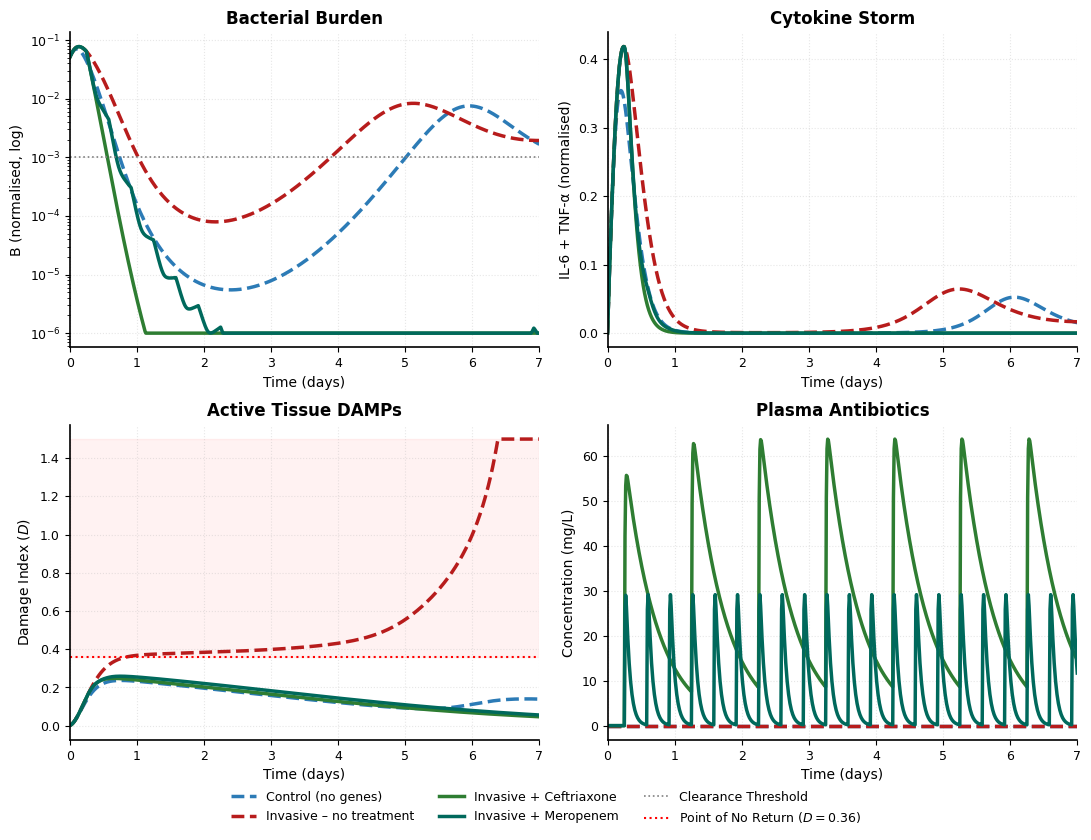
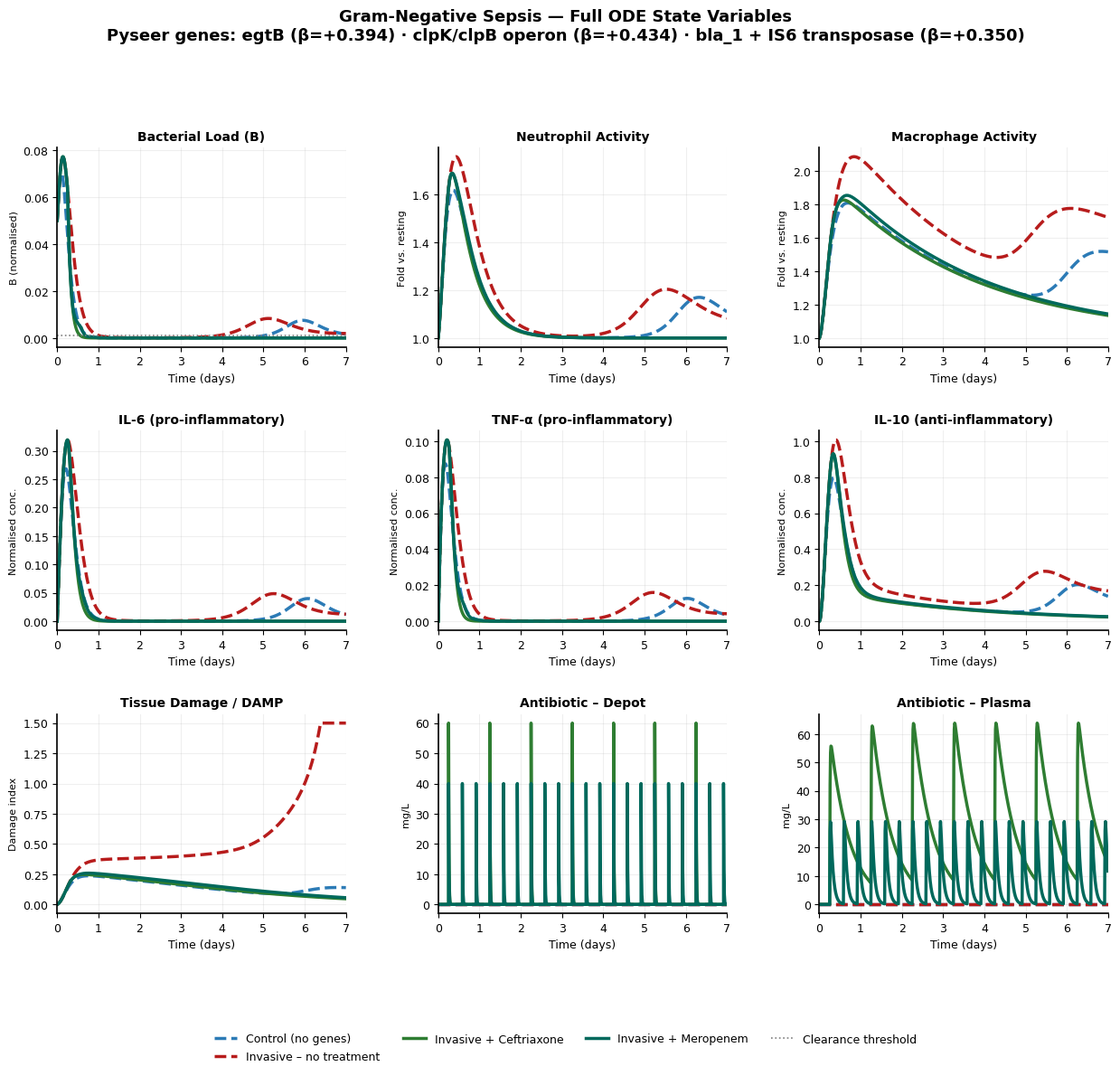
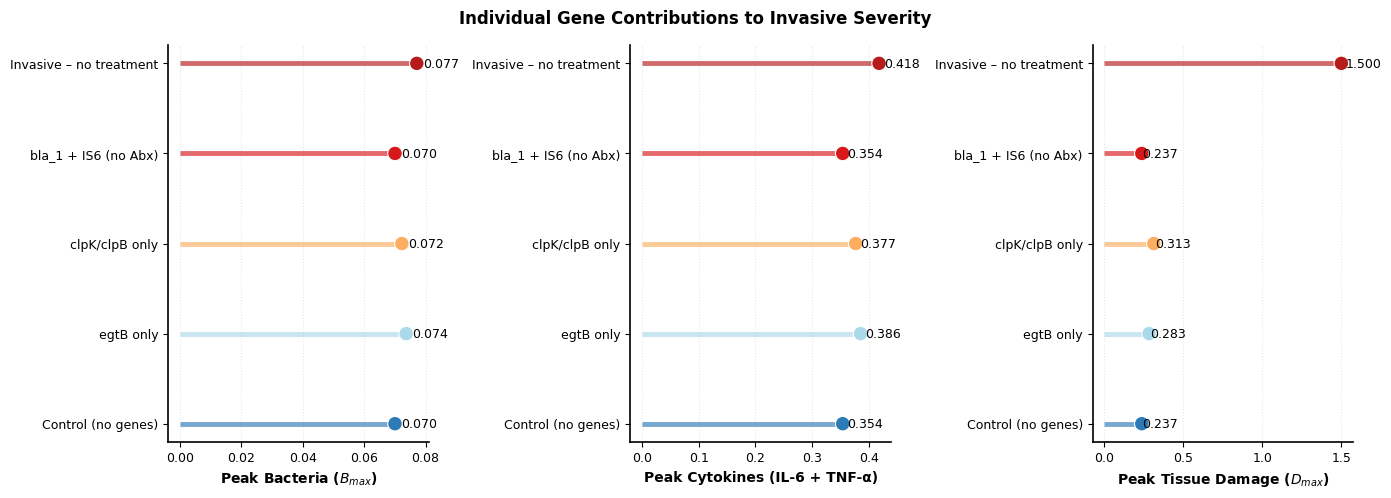
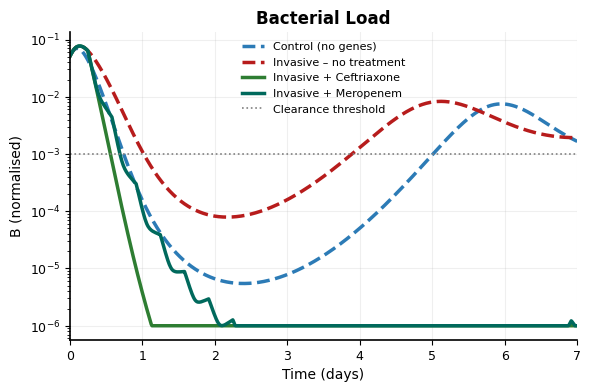
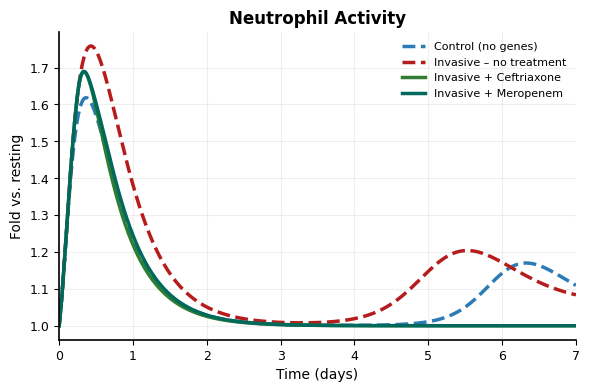
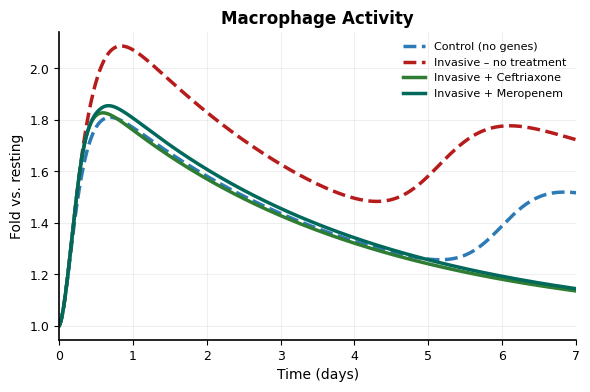
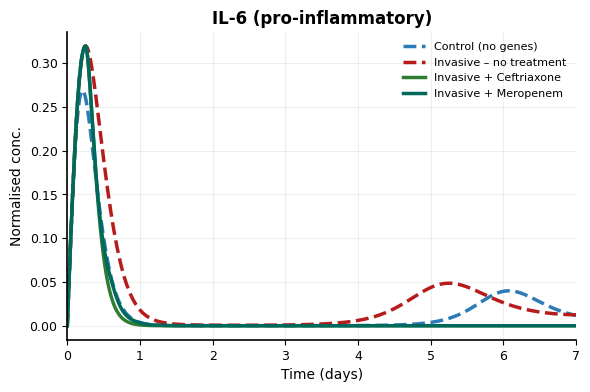
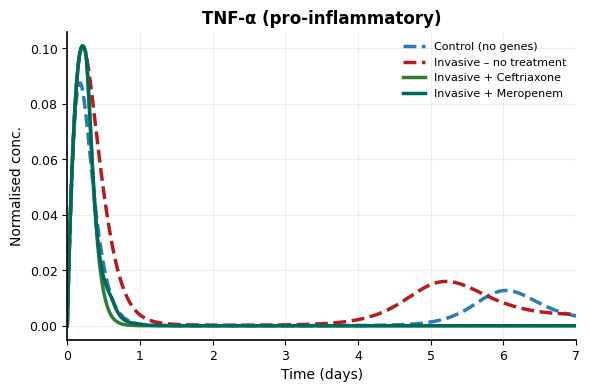
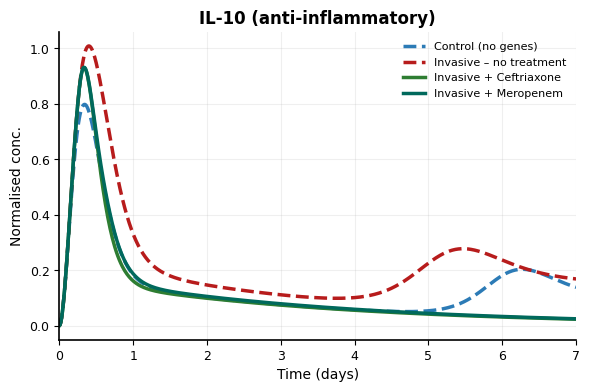
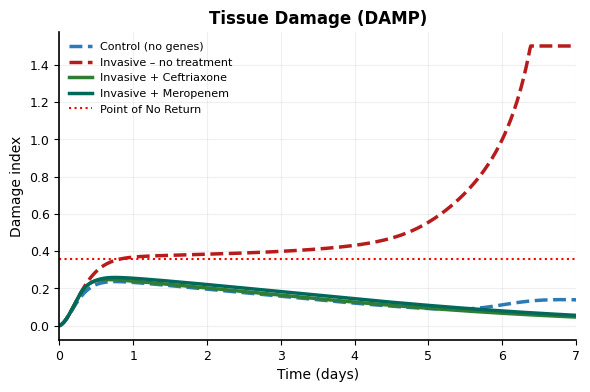
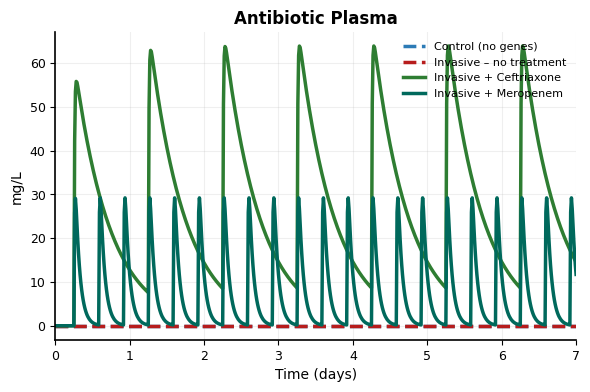
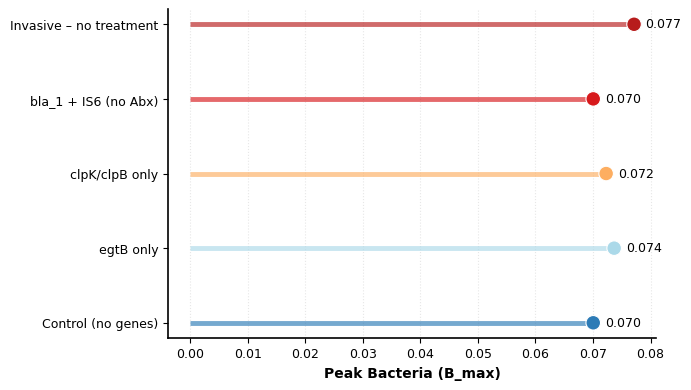
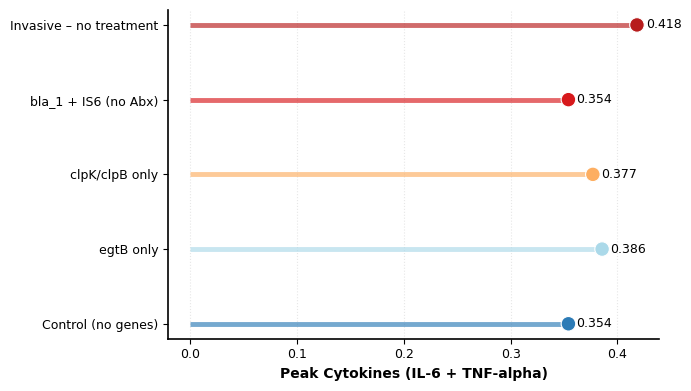
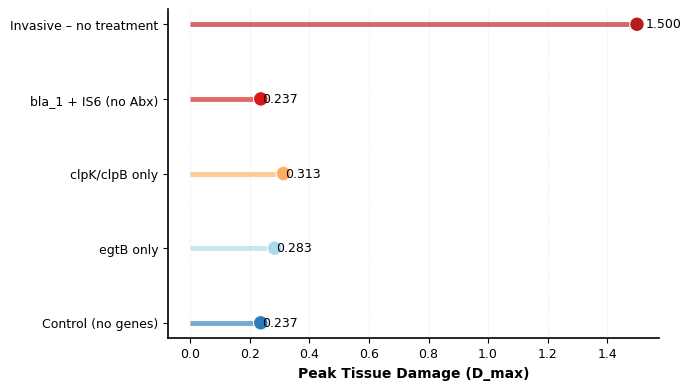

Python code for these plots, in order:
"""
══════════════════════════════════════════════════════════════════════════════
Gram-Negative Bacterial Sepsis — Full Publication Suite
ODE Immune Model with Cascading Organ Failure & Delayed IL-10 CARS Kinetics
(Includes Robust Float Handling, Stiff ODE Tolerances, & Calibrated Control)
══════════════════════════════════════════════════════════════════════════════
"""
from __future__ import annotations
import warnings
from dataclasses import dataclass, field
from typing import Dict, List, Optional, Tuple
import matplotlib.gridspec as gridspec
import matplotlib.pyplot as plt
import numpy as np
from scipy.integrate import solve_ivp

warnings.filterwarnings("ignore", category=RuntimeWarning)

# ─── PUBLICATION AESTHETICS ───────────────────────────────────────────────
plt.rcParams.update({
    "font.family": "sans-serif",
    "font.sans-serif": ["Arial", "DejaVu Sans"],
    "figure.dpi": 300,
    "axes.titlesize": 12,
    "axes.labelsize": 10,
    "xtick.labelsize": 9,
    "ytick.labelsize": 9,
    "legend.fontsize": 9,
    "axes.spines.top": False,
    "axes.spines.right": False,
    "axes.linewidth": 1.2,
    "lines.linewidth": 2.5,
})

# ═══════════════════════════════════════════════════════════════════════
# 1.  GENE PROFILE
# ═══════════════════════════════════════════════════════════════════════
@dataclass
class GeneProfile:
    """
    Encodes pyseer-identified virulence genes and translates beta
    coefficients into mechanistic multipliers used in the ODE system.
    """
    egtB:         bool = False
    clpKB_operon: bool = False
    bla_1:        bool = False
    group_5277:   bool = False

    _BETA_egtB:  float = field(default=0.394, init=False, repr=False)
    _BETA_clpKB: float = field(default=0.434, init=False, repr=False)
    _BETA_bla:   float = field(default=0.350, init=False, repr=False)
    _BETA_IS6:   float = field(default=0.388, init=False, repr=False)

    @property
    def phi_ROS(self) -> float:
        return float(np.exp(self._BETA_egtB)) if self.egtB else 1.0

    @property
    def phi_stress(self) -> float:
        return float(np.exp(self._BETA_clpKB)) if self.clpKB_operon else 1.0

    @property
    def phi_abx(self) -> float:
        if not (self.bla_1 or self.group_5277):
            return 1.0
        beta = (self._BETA_bla if self.bla_1 else 0.0) + \
               (self._BETA_IS6 if self.group_5277 else 0.0)
        return float(np.exp(beta))

    @property
    def virulence_score(self) -> float:
        s = 0.0
        if self.egtB:         s += self._BETA_egtB
        if self.clpKB_operon: s += self._BETA_clpKB
        if self.bla_1:        s += self._BETA_bla
        if self.group_5277:   s += self._BETA_IS6
        return s


# ═══════════════════════════════════════════════════════════════════════
# 2.  MODEL PARAMETERS
# ═══════════════════════════════════════════════════════════════════════
@dataclass
class ModelParameters:
    """
    All rate constants in per-hour units (time axis = hours).
    Concentrations normalised (0–1) unless noted (mg/L for antibiotics).
    """
    # ── Bacterial growth / death ──────────────────────────────
    k_b:    float = 0.45
    d_b:    float = 0.12

    # ── Baseline surveillance killing ─────────────────────────
    # Increased to 0.050 to ensure wild-type control naturally resolves
    k_surv: float = 0.050

    # ── Neutrophil dynamics ───────────────────────────────────
    N_0:      float = 1.0
    k_N_rec:  float = 1.50
    k_N_cyt:  float = 0.20
    d_N:      float = 0.09
    k_NB_ox:  float = 0.50
    k_NB_pep: float = 0.22

    # ── Macrophage dynamics ───────────────────────────────────
    M_0:      float = 1.0
    k_M_bact: float = 0.40
    k_M_cyt:  float = 0.30
    d_M:      float = 0.012
    k_MB:     float = 0.55

    # ── Cytokine production ───────────────────────────────────
    k_IL6_N:    float = 0.65
    k_IL6_M:    float = 1.20
    k_TNF_M:    float = 0.95

    # ── CARS Kinetics ─────────────────────────────────────────
    k_IL10_M:   float = 0.05
    k_IL10_cyt: float = 0.80

    # ── Cytokine degradation (/hr) ────────────────────────────
    d_IL6:  float = 0.40
    d_TNF:  float = 0.70
    d_IL10: float = 0.30

    # ── IL-10 immunosuppression ───────────────────────────────
    kappa_IL10: float = 0.55

    # ── Tissue damage / DAMP ─────────────────────────────────
    k_D_bact: float = 0.12
    k_D_cyt:  float = 0.06
    d_D:      float = 0.018

    # ── Cascading Organ Failure (quadratic amplification) ─────
    k_D_comp: float = 0.05

    # ── Antibiotic PD (Emax Hill model) ──────────────────────
    E_max:    float = 0.40
    EC50:     float = 2.0
    hill_n:   float = 2.5
    MIC_base: float = 0.50


# ═══════════════════════════════════════════════════════════════════════
# 3.  ANTIBIOTIC DOSING
# ═══════════════════════════════════════════════════════════════════════
@dataclass
class AntibioticDosing:
    drug_name:       str   = "Ceftriaxone"
    dose_mg_L:       float = 60.0
    interval_hr:     float = 24.0
    route:           str   = "IV"
    bioavailability: float = 1.0
    start_hr:        float = 6.0
    duration_days:   float = 7.0
    k_el:            float = 0.087  # Changed from CL to k_el
    k_a:             float = 5.0

    def dose_schedule(self, t_max_hr: float) -> List[float]:
        t_end = self.start_hr + self.duration_days * 24.0
        times, t = [], self.start_hr
        while t <= min(t_end, t_max_hr):
            times.append(t)
            t += self.interval_hr
        return times

def ceftriaxone(start_hr: float = 6.0) -> AntibioticDosing:
    return AntibioticDosing(
        drug_name="Ceftriaxone", dose_mg_L=60.0, interval_hr=24.0,
        start_hr=start_hr, k_el=0.087, k_a=5.0)

def meropenem(start_hr: float = 6.0) -> AntibioticDosing:
    return AntibioticDosing(
        drug_name="Meropenem", dose_mg_L=40.0, interval_hr=8.0,
        start_hr=start_hr, k_el=0.69, k_a=5.0)

def genes_control()    -> GeneProfile: return GeneProfile()
def genes_egtB_only()  -> GeneProfile: return GeneProfile(egtB=True)
def genes_clpKB_only() -> GeneProfile: return GeneProfile(clpKB_operon=True)
def genes_bla_IS6()    -> GeneProfile: return GeneProfile(bla_1=True, group_5277=True)
def genes_invasive()   -> GeneProfile:
    return GeneProfile(egtB=True, clpKB_operon=True, bla_1=True, group_5277=True)


# ═══════════════════════════════════════════════════════════════════════
# 4.  ODE SYSTEM
# ═══════════════════════════════════════════════════════════════════════
def sepsis_odes(
    t: float,
    y: np.ndarray,
    params: ModelParameters,
    genes: GeneProfile,
    dosing: Optional[AntibioticDosing],
) -> List[float]:

    B, N, M, IL6, TNF, IL10, D, A_dep, A_p = y
    p, g = params, genes

    B, IL6, TNF, IL10, D, A_dep, A_p = [
        max(v, 0.0) for v in [B, IL6, TNF, IL10, D, A_dep, A_p]]
    N = max(N, p.N_0)
    M = max(M, p.M_0)

    supp = 1.0 / (1.0 + p.kappa_IL10 * IL10)
    N_act = N - p.N_0
    M_act = M - p.M_0

    A_eff   = A_p / g.phi_abx
    MIC_eff = p.MIC_base  # Removed g.phi_abx multiplier here
    if A_eff >= MIC_eff:
        E_abx = p.E_max * (A_eff ** p.hill_n) / (
            p.EC50 ** p.hill_n + A_eff ** p.hill_n)
    else:
        E_abx = 0.0

    dB = (
        p.k_b  * B * (1.0 - B)
      - p.d_b  * B
      - p.k_surv * B
      - (p.k_NB_ox  / g.phi_ROS)    * N_act * B * supp
      - p.k_NB_pep                  * N_act * B * supp
      - (p.k_MB     / g.phi_stress) * M_act * B * supp
      - E_abx * B
    )

    dN = ((p.k_N_rec * B + p.k_N_cyt * (IL6 + TNF)) * supp) - (p.d_N * N_act)
    dM = ((p.k_M_bact * B + p.k_M_cyt * (IL6 + TNF)) * supp) - (p.d_M * M_act)

    # Using N and M (total cells, including resting) to drive the initial cytokine storm
    dIL6 = ((p.k_IL6_N * N + p.k_IL6_M * M) * B * supp) - (p.d_IL6 * IL6)
    dTNF = (p.k_TNF_M * M * B * supp) - (p.d_TNF * TNF)

    # ── DELAYED RESOLUTION PHASE IL-10 KINETICS ──
    dIL10 = (p.k_IL10_M * M_act + p.k_IL10_cyt * (IL6 + TNF)) - (p.d_IL10 * IL10)

    dD = (
        p.k_D_bact * B
      + p.k_D_cyt  * (IL6 + TNF)
      + p.k_D_comp * (D ** 2)
    ) - (p.d_D * D)

    if D > 1.5 and dD > 0:
        dD = 0.0

    if dosing is not None:
        dA_dep = -dosing.k_a * A_dep
        dA_p   =  dosing.k_a * A_dep * dosing.bioavailability - dosing.k_el * A_p  # Changed from dosing.CL
    else:
        dA_dep, dA_p = 0.0, 0.0

    return [dB, dN, dM, dIL6, dTNF, dIL10, dD, dA_dep, dA_p]


# ═══════════════════════════════════════════════════════════════════════
# 5.  SIMULATION ENGINE
# ═══════════════════════════════════════════════════════════════════════
def run_simulation(
    genes:    GeneProfile,
    dosing:   Optional[AntibioticDosing] = None,
    params:   Optional[ModelParameters]  = None,
    t_max_hr: float = 168.0,
    B0:       float = 0.05,  # Reduced starting inoculum so control naturally clears
    dt:       float = 0.25,
) -> Tuple[np.ndarray, np.ndarray]:

    if params is None:
        params = ModelParameters()

    y0 = np.array([B0, 1.0, 1.0, 0.0, 0.0, 0.0, 0.0, 0.0, 0.0], dtype=float)
    dose_times: List[float] = dosing.dose_schedule(t_max_hr) if dosing else []
    breakpoints = sorted(set([0.0] + dose_times + [t_max_hr]))

    seg_t: List[np.ndarray] = []
    seg_y: List[np.ndarray] = []
    y_cur = y0.copy()

    for i in range(len(breakpoints) - 1):
        t0, t1 = breakpoints[i], breakpoints[i + 1]
        if t1 <= t0:
            continue

        # Robust float comparison for dose injection
        if dosing is not None and any(abs(t0 - dt_dose) < 1e-9 for dt_dose in dose_times):
            y_cur[7] += dosing.dose_mg_L

        n_pts = max(int((t1 - t0) / dt) + 1, 5)

        # ── Added tight tolerances for numerical stiffness ──
        sol = solve_ivp(
            sepsis_odes,
            (t0, t1),
            y_cur,
            args=(params, genes, dosing),
            t_eval=np.linspace(t0, t1, n_pts),
            method="RK45",
            rtol=1e-6,
            atol=1e-9,
        )

        seg_t.append(sol.t)
        seg_y.append(sol.y)
        y_cur = np.maximum(sol.y[:, -1], 0.0)

    return np.concatenate(seg_t), np.concatenate(seg_y, axis=1)


# ═══════════════════════════════════════════════════════════════════════
# 6.  VISUALISATIONS
# ═══════════════════════════════════════════════════════════════════════
PALETTE = {
    "Control (no genes)":          "#2c7bb6",
    "egtB only":                   "#abd9e9",
    "clpK/clpB only":              "#fdae61",
    "bla_1 + IS6 (no Abx)":        "#d7191c",
    "Invasive – no treatment":     "#B71C1C",
    "Invasive + Ceftriaxone":      "#2E7D32",
    "Invasive + Meropenem":        "#00695C",
}
_DASH = {
    k: ("--" if "no" in k.lower() and "abx" not in k.lower() else "-")
    for k in PALETTE
}

def _t_days(t: np.ndarray) -> np.ndarray:
    return t / 24.0

def plot_clinical_summary(results: Dict, t_max_hr: float = 168.0, save_path: str = "Fig1_Clinical_Summary.png") -> None:
    fig, axes = plt.subplots(2, 2, figsize=(11, 8))
    for name, (t, y) in results.items():
        c, ls, td = PALETTE.get(name, "gray"), _DASH.get(name, "-"), _t_days(t)
        axes[0, 0].semilogy(td, np.maximum(y[0], 1e-6), color=c, ls=ls, label=name)
        axes[0, 1].plot(td, y[3] + y[4],               color=c, ls=ls, label=name)
        axes[1, 0].plot(td, y[6],                       color=c, ls=ls, label=name)
        axes[1, 1].plot(td, y[8],                       color=c, ls=ls, label=name)

    axes[1, 0].axhline(0.36, color="red", ls=":", lw=1.5, label="Point of No Return ($D = 0.36$)")
    axes[1, 0].axhspan(0.36, 1.5, color="red", alpha=0.05)

    cfg = [
        ("Bacterial Burden",      "B (normalised, log)",       True),
        ("Cytokine Storm",        "IL-6 + TNF-α (normalised)", False),
        ("Active Tissue DAMPs",   "Damage Index ($D$)",         False),
        ("Plasma Antibiotics",    "Concentration (mg/L)",       False),
    ]
    for ax, (ttl, ylab, do_clearance) in zip(axes.flatten(), cfg):
        ax.set_title(ttl, fontweight="bold")
        ax.set_ylabel(ylab)
        ax.set_xlabel("Time (days)")
        ax.set_xlim([0, t_max_hr / 24])
        ax.grid(alpha=0.3, ls=":")
        if do_clearance:
            ax.axhline(1e-3, color="gray", ls=":", lw=1.2, label="Clearance Threshold")

    h0, l0 = axes[0, 0].get_legend_handles_labels()
    hD, lD = axes[1, 0].get_legend_handles_labels()
    extra = [(h, l) for h, l in zip(hD, lD) if l not in l0]
    if extra:
        h_extra, l_extra = zip(*extra)
        fig.legend(list(h0) + list(h_extra), list(l0) + list(l_extra), loc="lower center", ncol=3, bbox_to_anchor=(0.5, -0.05), frameon=False)
    else:
        fig.legend(h0, l0, loc="lower center", ncol=3, bbox_to_anchor=(0.5, -0.05), frameon=False)

    plt.tight_layout()
    plt.savefig(save_path, bbox_inches="tight")
    plt.show()

def plot_full_panel(results: Dict, t_max_hr: float = 168.0, save_path: str = "Fig2_Full_State_Variables.png") -> None:
    fig = plt.figure(figsize=(15, 11))
    fig.suptitle("Gram-Negative Sepsis — Full ODE State Variables\nPyseer genes: egtB (β=+0.394) · clpK/clpB operon (β=+0.434) · bla_1 + IS6 transposase (β=+0.350)", fontsize=13, fontweight="bold", y=1.02)
    gs = gridspec.GridSpec(3, 3, hspace=0.42, wspace=0.32)
    axes = [fig.add_subplot(gs[r, c]) for r in range(3) for c in range(3)]

    _META = [
        ("Bacterial Load (B)",         "B (normalised)"),
        ("Neutrophil Activity",        "Fold vs. resting"),
        ("Macrophage Activity",        "Fold vs. resting"),
        ("IL-6 (pro-inflammatory)",    "Normalised conc."),
        ("TNF-α (pro-inflammatory)",   "Normalised conc."),
        ("IL-10 (anti-inflammatory)",  "Normalised conc."),
        ("Tissue Damage / DAMP",       "Damage index"),
        ("Antibiotic – Depot",         "mg/L"),
        ("Antibiotic – Plasma",        "mg/L"),
    ]

    for i, (ax, (var, ylabel)) in enumerate(zip(axes, _META)):
        for name, (t, y) in results.items():
            ax.plot(_t_days(t), y[i], color=PALETTE.get(name, "gray"), ls=_DASH.get(name, "-"), label=name)
        ax.set_title(var, fontsize=10, fontweight="bold")
        ax.set_xlabel("Time (days)", fontsize=9)
        ax.set_ylabel(ylabel, fontsize=8)
        ax.set_xlim([0, t_max_hr / 24])
        ax.grid(alpha=0.2)
        if i == 0: ax.axhline(0.001, color="gray", ls=":", lw=1.2, label="Clearance threshold")

    handles, labels = axes[0].get_legend_handles_labels()
    fig.legend(handles, labels, loc="lower center", ncol=4, bbox_to_anchor=(0.5, -0.05), frameon=False)
    plt.savefig(save_path, bbox_inches="tight")
    plt.show()

def plot_phase_portrait(results: Dict, save_path: str = "Fig3_Phase_Portrait.png") -> None:
    fig, ax = plt.subplots(figsize=(7, 6))
    for name, (t, y) in results.items():
        if "Invasive" not in name and "Control" not in name: continue
        c, ls = PALETTE.get(name, "gray"), _DASH.get(name, "-")
        ax.plot(y[0], y[6], color=c, ls=ls, label=name)
        ax.scatter(y[0, 0],  y[6, 0],  color=c, marker="o", s=50, zorder=5)
        ax.scatter(y[0, -1], y[6, -1], color=c, marker="*", s=150, zorder=5, edgecolor="black")

    ax.axhline(0.36, color="red", ls=":", lw=1.5, alpha=0.5)
    ax.text(0.02, 0.37, "Sepsis Threshold (Irreversible Cascade)", color="red", fontsize=8, fontweight="bold", alpha=0.7)
    ax.set_title("System Attractors: Infection Trajectory", fontweight="bold")
    ax.set_xlabel("Bacterial Load ($B$)")
    ax.set_ylabel("Active Tissue Damage ($D$)")
    ax.grid(alpha=0.3, ls=":")
    ax.legend(frameon=False)
    plt.tight_layout()
    plt.savefig(save_path, bbox_inches="tight")
    plt.show()

def plot_lollipop_contributions(results: Dict, save_path: str = "Fig4_Gene_Lollipop.png") -> None:
    fig, axes = plt.subplots(1, 3, figsize=(14, 5))
    fig.suptitle("Individual Gene Contributions to Invasive Severity", fontsize=12, fontweight="bold")
    metric_labels = ["Peak Bacteria ($B_{max}$)", "Peak Cytokines (IL-6 + TNF-α)", "Peak Tissue Damage ($D_{max}$)"]
    names   = list(results.keys())
    metrics = np.array([[y[0].max(), (y[3] + y[4]).max(), y[6].max()] for (_, (_, y)) in results.items()])
    colors = [PALETTE.get(n, "gray") for n in names]

    for j, (ax, label) in enumerate(zip(axes, metric_labels)):
        ax.hlines(y=names, xmin=0, xmax=metrics[:, j], color=colors, alpha=0.65, linewidth=3.5)
        ax.scatter(metrics[:, j], names, color=colors, s=110, zorder=3, edgecolor="white", linewidths=0.8)
        ax.set_xlabel(label, fontweight="bold")
        ax.grid(axis="x", alpha=0.3, ls=":")
        for i_row, val in enumerate(metrics[:, j]):
            ax.text(val + max(val * 0.02, 0.002), i_row, f"{val:.3f}", va="center", fontsize=9)

    plt.tight_layout()
    plt.savefig(save_path, bbox_inches="tight")
    plt.show()

def plot_individual_panels(results: Dict, t_max_hr: float = 168.0, prefix: str = "Fig_Individual_") -> None:
    _META = [
        ("Bacterial Load",             "B (normalised)", True),
        ("Neutrophil Activity",        "Fold vs. resting", False),
        ("Macrophage Activity",        "Fold vs. resting", False),
        ("IL-6 (pro-inflammatory)",    "Normalised conc.", False),
        ("TNF-α (pro-inflammatory)",   "Normalised conc.", False),
        ("IL-10 (anti-inflammatory)",  "Normalised conc.", False),
        ("Tissue Damage (DAMP)",       "Damage index", False),
        ("Antibiotic Plasma",          "mg/L", False),
    ]

    import os
    os.makedirs("individual_graphs", exist_ok=True)

    for i, (var, ylabel, log_scale) in enumerate(_META):
        # Index mapping to match original ODE array output, omitting Depot (idx 7) which is less relevant for publication
        idx = i if i < 7 else 8
        fig, ax = plt.subplots(figsize=(6, 4))
        for name, (t, y) in results.items():
            if log_scale:
                ax.semilogy(_t_days(t), np.maximum(y[idx], 1e-6), color=PALETTE.get(name, "gray"), ls=_DASH.get(name, "-"), label=name)
            else:
                ax.plot(_t_days(t), y[idx], color=PALETTE.get(name, "gray"), ls=_DASH.get(name, "-"), label=name)
        
        ax.set_title(var, fontsize=12, fontweight="bold")
        ax.set_xlabel("Time (days)", fontsize=10)
        ax.set_ylabel(ylabel, fontsize=10)
        ax.set_xlim([0, t_max_hr / 24])
        ax.grid(alpha=0.2)
        
        if log_scale: ax.axhline(1e-3, color="gray", ls=":", lw=1.2, label="Clearance threshold")
        if "Damage" in var: ax.axhline(0.36, color="red", ls=":", lw=1.5, label="Point of No Return")

        ax.legend(loc="best", frameon=False, fontsize=8)
        
        safe_name = var.replace(" ", "_").replace("/", "").replace("α", "alpha").replace("–", "").replace("(", "").replace(")", "")
        plt.tight_layout()
        plt.savefig(f"individual_graphs/{prefix}{i+1}_{safe_name}.png", bbox_inches="tight", dpi=300)
        plt.close(fig)

def plot_individual_lollipops(results: Dict, prefix: str = "Fig_Individual_Lollipop_") -> None:
    metric_labels = ["Peak Bacteria (B_max)", "Peak Cytokines (IL-6 + TNF-alpha)", "Peak Tissue Damage (D_max)"]
    names   = list(results.keys())
    metrics = np.array([[y[0].max(), (y[3] + y[4]).max(), y[6].max()] for (_, (_, y)) in results.items()])
    colors = [PALETTE.get(n, "gray") for n in names]

    import os
    os.makedirs("individual_graphs", exist_ok=True)

    for j, label in enumerate(metric_labels):
        fig, ax = plt.subplots(figsize=(7, 4))
        ax.hlines(y=names, xmin=0, xmax=metrics[:, j], color=colors, alpha=0.65, linewidth=3.5)
        ax.scatter(metrics[:, j], names, color=colors, s=110, zorder=3, edgecolor="white", linewidths=0.8)
        ax.set_xlabel(label, fontweight="bold")
        ax.grid(axis="x", alpha=0.3, ls=":")
        for i_row, val in enumerate(metrics[:, j]):
            ax.text(val + max(val * 0.02, 0.002), i_row, f"{val:.3f}", va="center", fontsize=9)
            
        safe_name = label.replace(" ", "_").replace("(", "").replace(")", "").replace("+", "plus").replace("-", "")
        plt.tight_layout()
        plt.savefig(f"individual_graphs/{prefix}{j+1}_{safe_name}.png", bbox_inches="tight", dpi=300)
        plt.close(fig)

def print_outcome_table(results: Dict) -> None:
    print("\n" + "═" * 95)
    print("  SIMULATION OUTCOME SUMMARY")
    print("  Clearance threshold: B < 0.001  |  Sepsis threshold: D > 0.36")
    print("═" * 95)
    hdr = (f"  {'Scenario':<42}  {'Peak B':>7}  {'Final B':>7}  "
           f"{'Outcome':>11}  {'Peak IL-6':>9}  {'Peak D':>8}  {'Sepsis':>6}")
    print(hdr)
    print("─" * 95)
    for name, (t, y) in results.items():
        Bp   = y[0].max()
        Bf   = y[0, -1]
        pIL6 = y[3].max()
        pD   = y[6].max()
        out  = "✓ CLEARED" if Bf < 0.001 else f"✗ {Bf:.4f}"
        sep  = "YES" if pD > 0.36 else "no"
        print(f"  {name:<42}  {Bp:>7.3f}  {Bf:>7.4f}  "
              f"{out:>11}  {pIL6:>9.3f}  {pD:>8.3f}  {sep:>6}")
    print("═" * 95)


if __name__ == "__main__":
    T_MAX = 168.0

    treatment_scenarios = {
        "Control (no genes)":      (genes_control(),  None),
        "Invasive – no treatment": (genes_invasive(), None),
        "Invasive + Ceftriaxone":  (genes_invasive(), ceftriaxone()),
        "Invasive + Meropenem":    (genes_invasive(), meropenem()),
    }

    gene_scenarios = {
        "Control (no genes)":      (genes_control(),    None),
        "egtB only":               (genes_egtB_only(),  None),
        "clpK/clpB only":          (genes_clpKB_only(), None),
        "bla_1 + IS6 (no Abx)":    (genes_bla_IS6(),    None),
        "Invasive – no treatment": (genes_invasive(),   None),
    }

    results_tx = {}
    results_gene = {}

    for name, (g, d) in treatment_scenarios.items():
        results_tx[name] = run_simulation(genes=g, dosing=d, t_max_hr=T_MAX)

    for name, (g, d) in gene_scenarios.items():
        results_gene[name] = run_simulation(genes=g, dosing=d, t_max_hr=T_MAX)

    print("Simulations complete! Data is now saved in memory for other cells to use.")

    # Print the outcome tables
    print_outcome_table(results_tx)
    print_outcome_table(results_gene)

    # Generate the main visualization suite
    plot_clinical_summary(results_tx)
    plot_full_panel(results_tx)
    plot_lollipop_contributions(results_gene)
    
    # Generate separated high-res graphs for the paper
    print("Generating separated high-res individual graphs...")
    plot_individual_panels(results_tx)
    plot_individual_lollipops(results_gene)
    print("Individual graphs saved in the 'individual_graphs' folder!")
